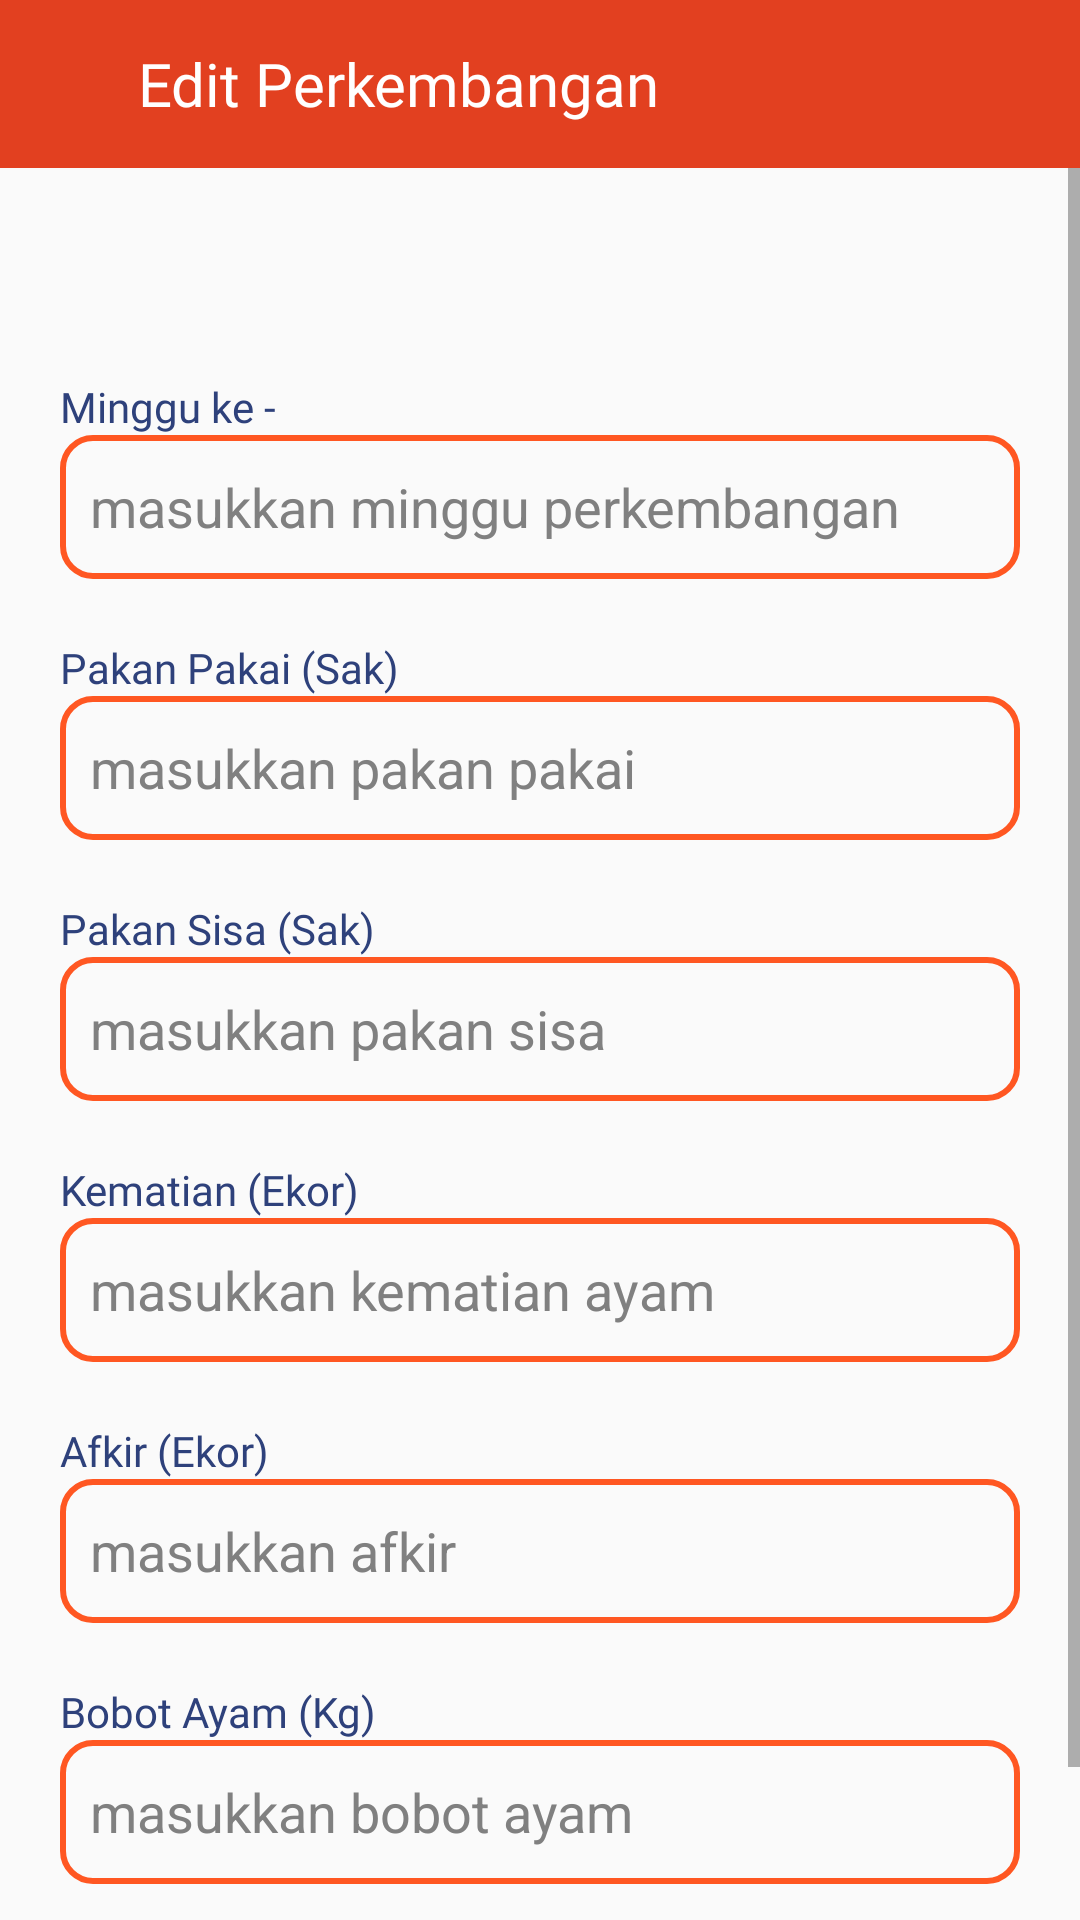

Android layout source for this screen:
<!-- AndroidManifest.xml: application theme Theme.Semesta_mitra_sejahtera -->
<!-- res/layout/edit_perkembangan_layout.xml -->
<?xml version="1.0" encoding="utf-8"?>
<LinearLayout xmlns:android="http://schemas.android.com/apk/res/android"
    xmlns:app="http://schemas.android.com/apk/res-auto"
    xmlns:tools="http://schemas.android.com/tools"
    android:layout_width="match_parent"
    android:layout_height="match_parent"
    android:orientation="vertical"
    tools:context=".ui.TambahPerkembanganActivity">
    <androidx.appcompat.widget.Toolbar
        android:layout_width="match_parent"
        android:layout_height="wrap_content"
        android:background="@color/kedua">
        <LinearLayout
            android:orientation="horizontal"
            android:layout_width="match_parent"
            android:layout_height="match_parent">
            <ImageView
                android:id="@+id/btnKembali"
                android:layout_width="wrap_content"
                android:layout_height="match_parent"
                android:src="@drawable/kembali_icon"
                android:layout_marginRight="30dp"/>
            <TextView
                android:layout_width="match_parent"
                android:layout_height="wrap_content"
                android:layout_marginRight="18dp"
                android:fontFamily="@font/poppins_medium"
                android:text="Edit Perkembangan"
                android:textColor="@color/white"
                android:textAlignment="textStart"
                android:textSize="20sp" />
        </LinearLayout>
    </androidx.appcompat.widget.Toolbar>
    <ScrollView
        android:layout_width="match_parent"
        android:layout_height="wrap_content">
        <LinearLayout
            android:layout_width="match_parent"
            android:layout_height="wrap_content"
            android:orientation="vertical"
            android:layout_marginHorizontal="20dp"
            android:layout_marginVertical="50dp">


            <LinearLayout
                android:layout_width="match_parent"
                android:layout_height="wrap_content"
                android:orientation="vertical"
                android:layout_marginTop="20dp"
                android:background="@drawable/transparent_background">
                <TextView
                    android:layout_width="match_parent"
                    android:layout_height="wrap_content"
                    android:text="Minggu ke -"
                    android:textColor="#2E417B"
                    android:fontFamily="@font/poppins_medium"/>
                <EditText
                    android:id="@+id/etMingguKe"
                    android:layout_width="match_parent"
                    android:layout_height="48dp"
                    android:textAllCaps="false"
                    android:inputType="number"
                    android:hint="masukkan minggu perkembangan"
                    android:textColorHint="@color/gray"
                    android:background="@drawable/rounded_editext"
                    />
            </LinearLayout>
            <LinearLayout
                android:layout_width="match_parent"
                android:layout_height="wrap_content"
                android:layout_marginTop="20dp"
                android:orientation="vertical">
                <TextView
                    android:layout_width="match_parent"
                    android:layout_height="wrap_content"
                    android:text="Pakan Pakai (Sak)"
                    android:textColor="#2E417B"
                    android:fontFamily="@font/poppins_medium"/>
                <EditText
                    android:id="@+id/etPakanPakai"
                    android:layout_width="match_parent"
                    android:layout_height="48dp"
                    android:hint="masukkan pakan pakai"
                    android:inputType="numberDecimal"
                    android:textAllCaps="false"
                    android:textColorHint="@color/gray"
                    android:background="@drawable/rounded_editext"
                    />
            </LinearLayout>
            <LinearLayout
                android:layout_width="match_parent"
                android:layout_height="wrap_content"
                android:layout_marginTop="20dp"
                android:orientation="vertical">
                <TextView
                    android:layout_width="match_parent"
                    android:layout_height="wrap_content"
                    android:text="Pakan Sisa (Sak)"
                    android:textColor="#2E417B"
                    android:fontFamily="@font/poppins_medium"/>
                <EditText
                    android:id="@+id/etPakanSisa"
                    android:layout_width="match_parent"
                    android:layout_height="48dp"
                    android:hint="masukkan pakan sisa"
                    android:inputType="numberDecimal"
                    android:textColorHint="@color/gray"
                    android:textAllCaps="false"
                    android:background="@drawable/rounded_editext"
                    />
            </LinearLayout>
            <LinearLayout
                android:layout_width="match_parent"
                android:layout_height="wrap_content"
                android:layout_marginTop="20dp"
                android:orientation="vertical">
                <TextView
                    android:layout_width="match_parent"
                    android:layout_height="wrap_content"
                    android:text="Kematian (Ekor)"
                    android:textColor="#2E417B"
                    android:fontFamily="@font/poppins_medium"/>
                <EditText
                    android:id="@+id/etKematian"
                    android:layout_width="match_parent"
                    android:layout_height="48dp"
                    android:textColorHint="@color/gray"
                    android:hint="masukkan kematian ayam"
                    android:inputType="numberDecimal"
                    android:textAllCaps="false"
                    android:background="@drawable/rounded_editext"
                    />
            </LinearLayout>
            <LinearLayout
                android:orientation="vertical"
                android:layout_width="match_parent"
                android:layout_height="wrap_content"
                android:layout_marginTop="20dp">
                <TextView
                    android:layout_width="match_parent"
                    android:layout_height="wrap_content"
                    android:text="Afkir (Ekor)"
                    android:textColor="#2E417B"
                    android:fontFamily="@font/poppins_medium"/>
                <EditText
                    android:id="@+id/etAfkir"
                    android:layout_width="match_parent"
                    android:layout_height="48dp"
                    android:textColorHint="@color/gray"
                    android:hint="masukkan afkir"
                    android:inputType="numberDecimal"
                    android:background="@drawable/rounded_editext"
                    />
            </LinearLayout>
            <LinearLayout
                android:orientation="vertical"
                android:layout_width="match_parent"
                android:layout_height="wrap_content"
                android:layout_marginTop="20dp"
                >
                <TextView
                    android:layout_width="match_parent"
                    android:layout_height="wrap_content"
                    android:text="Bobot Ayam (Kg)"
                    android:textColor="#2E417B"
                    android:fontFamily="@font/poppins_medium"/>
                <EditText
                    android:id="@+id/etBobot"
                    android:textColorHint="@color/gray"
                    android:layout_width="match_parent"
                    android:layout_height="48dp"
                    android:hint="masukkan bobot ayam"
                    android:inputType="numberDecimal"
                    android:background="@drawable/rounded_editext"
                    />
            </LinearLayout>

            <Button
                android:id="@+id/btn_update"
                android:layout_width="match_parent"
                android:layout_height="wrap_content"
                android:background="@drawable/bg_btn_tambah"
                android:text="Perbarui Data"
                android:fontFamily="@font/poppins_medium"
                android:textColor="@color/white"
                android:layout_marginTop="20dp"
                />
        </LinearLayout>
    </ScrollView>


</LinearLayout>
<!-- resources referenced by this layout -->
<resources>
  <color name="gray">#FF808080</color>
  <color name="kedua">#E24020</color>
  <color name="white">#FFFFFFFF</color>
  <!-- drawable bg_btn_tambah (drawable) -->
  <?xml version="1.0" encoding="utf-8"?>
  <shape xmlns:android="http://schemas.android.com/apk/res/android"
      android:shape="rectangle" >
      <corners android:radius="10dp" />
      <solid android:color="#33CD0D"/>
  
      <padding android:top="10dp"
          android:bottom="10dp"
          android:left="10dp"
          android:right="10dp"/>
  
  </shape>
  <!-- drawable rounded_editext (drawable) -->
  <?xml version="1.0" encoding="utf-8"?>
  <shape xmlns:android="http://schemas.android.com/apk/res/android"
      android:shape="rectangle">
      <corners android:radius="10dp" />
      <stroke android:width="2dp" android:color="@color/tema"/>
  
      <padding android:top="10dp"
          android:bottom="10dp"
          android:left="10dp"
          android:right="10dp"/>
  
  </shape>
  <style name="Theme.Semesta_mitra_sejahtera" parent="Base.Theme.Semesta_mitra_sejahtera" />
  <color name="tema">#FF5722</color>
  <style name="Base.Theme.Semesta_mitra_sejahtera" parent="Theme.AppCompat.DayNight.NoActionBar">
          
          
          <item name="colorPrimary">#FF5722</item>
          <item name="colorPrimaryVariant">#E24020</item>
          <item name="colorOnPrimary">@color/white</item>
          <item name="android:statusBarColor">?attr/colorPrimaryVariant</item>
          <item name="colorButtonNormal">#00AFB6</item>
      </style>
</resources>
